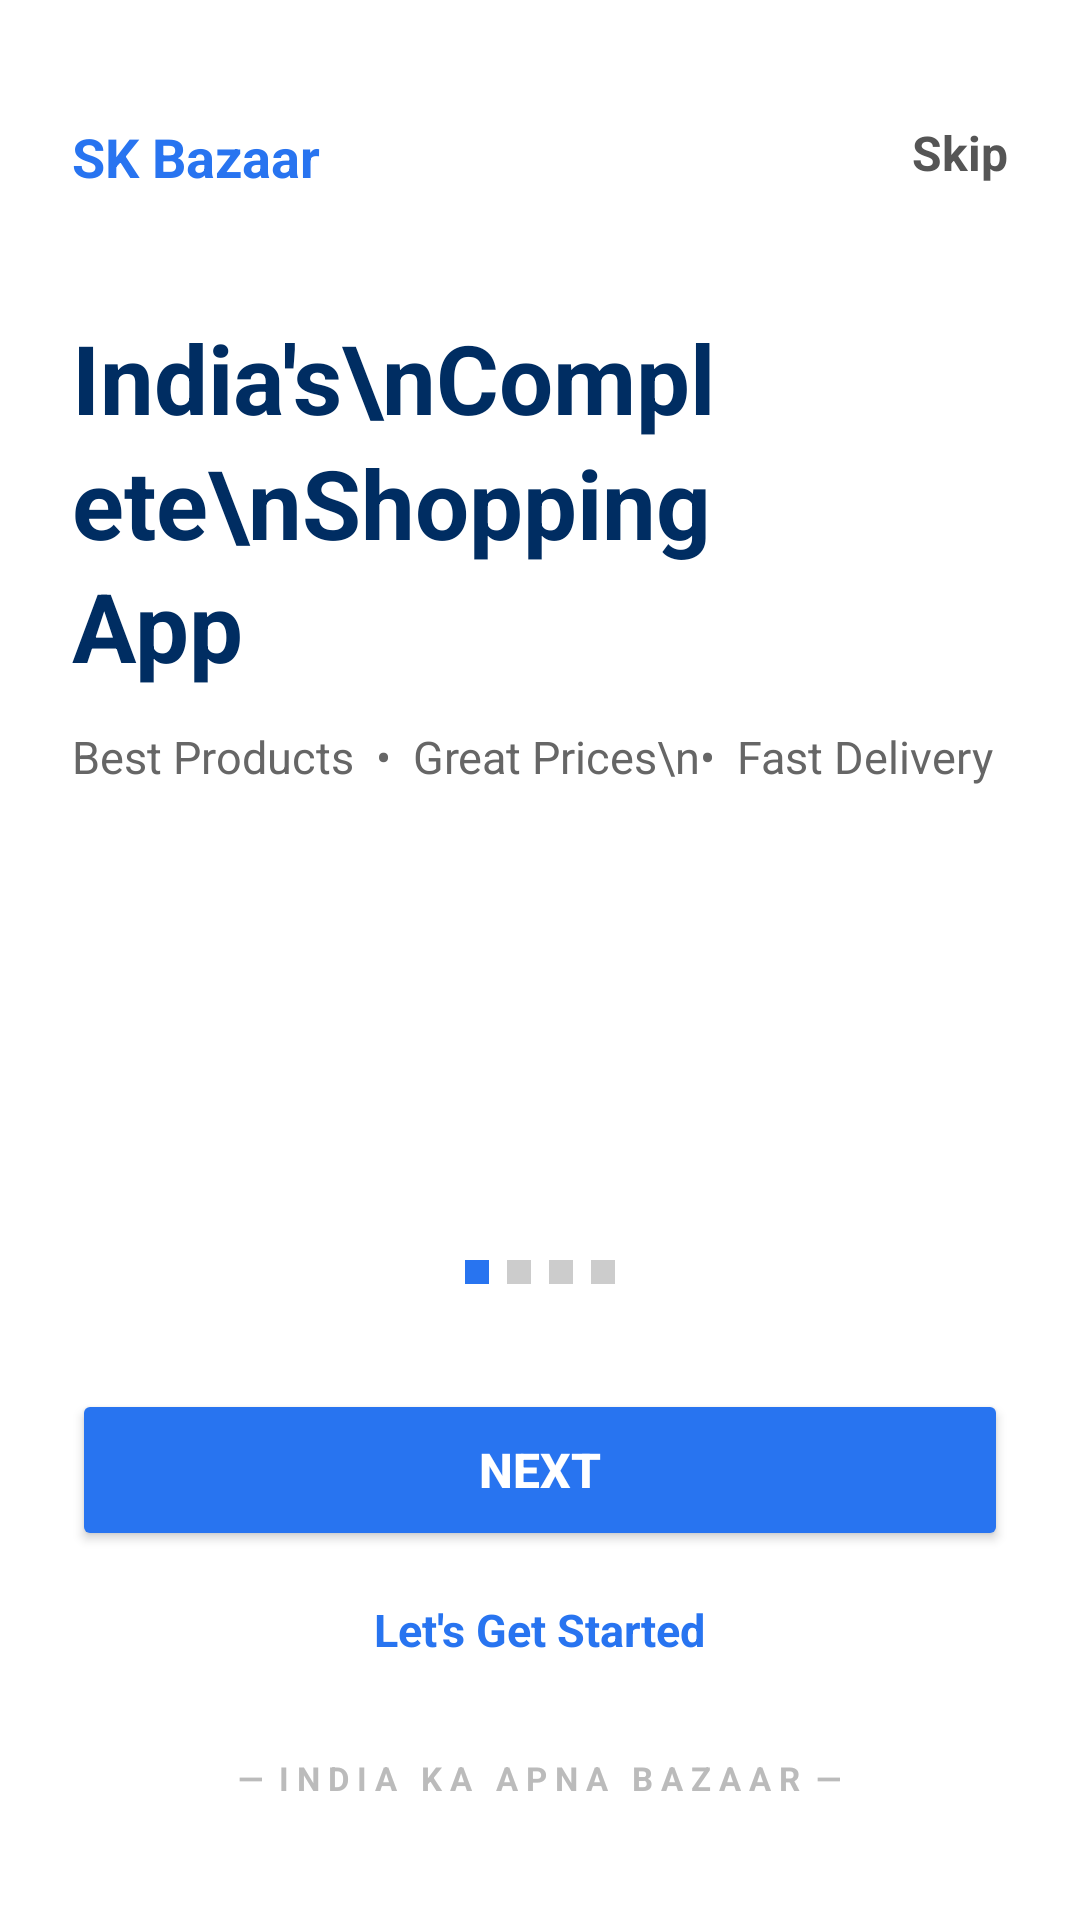

Here is an Android app screen rendered from its layout file. Give the layout XML and the strings, colors and styles it references.
<!-- AndroidManifest.xml: application theme Theme.SKRozaanaBazaar -->
<!-- res/layout/activity_onboarding.xml -->
<?xml version="1.0" encoding="utf-8"?>
<RelativeLayout xmlns:android="http://schemas.android.com/apk/res/android"
    android:layout_width="match_parent"
    android:layout_height="match_parent"
    android:background="#FFFFFF"
    android:padding="24dp">

    
    <RelativeLayout
        android:id="@+id/layoutHeader"
        android:layout_width="match_parent"
        android:layout_height="wrap_content"
        android:layout_marginTop="16dp">

        <TextView
            android:layout_width="wrap_content"
            android:layout_height="wrap_content"
            android:text="SK Bazaar"
            android:textColor="#2874F0"
            android:textSize="18sp"
            android:textStyle="bold" />

        <TextView
            android:id="@+id/tvSkip"
            android:layout_width="wrap_content"
            android:layout_height="wrap_content"
            android:layout_alignParentEnd="true"
            android:text="Skip"
            android:textColor="#555555"
            android:textSize="16sp"
            android:textStyle="bold"
            android:clickable="true"
            android:focusable="true" />
    </RelativeLayout>

    
    <LinearLayout
        android:layout_width="match_parent"
        android:layout_height="wrap_content"
        android:layout_below="@id/layoutHeader"
        android:layout_marginTop="40dp"
        android:orientation="vertical">

        <TextView
            android:layout_width="wrap_content"
            android:layout_height="wrap_content"
            android:text="India's\nComplete\nShopping App"
            android:textColor="#002D62"
            android:textSize="32sp"
            android:textStyle="bold"
            android:lineSpacingMultiplier="1.1" />

        <TextView
            android:layout_width="wrap_content"
            android:layout_height="wrap_content"
            android:layout_marginTop="12dp"
            android:text="Best Products  •  Great Prices\n•  Fast Delivery"
            android:textColor="#666666"
            android:textSize="15sp"
            android:lineSpacingMultiplier="1.2" />
    </LinearLayout>

    
    <LinearLayout
        android:layout_width="match_parent"
        android:layout_height="wrap_content"
        android:layout_alignParentBottom="true"
        android:gravity="center"
        android:orientation="vertical"
        android:layout_marginBottom="16dp">

        
        <LinearLayout
            android:layout_width="wrap_content"
            android:layout_height="wrap_content"
            android:orientation="horizontal"
            android:layout_marginBottom="32dp">
            <View android:layout_width="8dp" android:layout_height="8dp" android:background="#2874F0" android:layout_margin="3dp"/>
            <View android:layout_width="8dp" android:layout_height="8dp" android:background="#CCCCCC" android:layout_margin="3dp"/>
            <View android:layout_width="8dp" android:layout_height="8dp" android:background="#CCCCCC" android:layout_margin="3dp"/>
            <View android:layout_width="8dp" android:layout_height="8dp" android:background="#CCCCCC" android:layout_margin="3dp"/>
        </LinearLayout>

        <Button
            android:id="@+id/btnNext"
            android:layout_width="match_parent"
            android:layout_height="54dp"
            android:text="Next"
            android:textColor="#FFFFFF"
            android:textSize="16sp"
            android:textStyle="bold"
            android:backgroundTint="#2874F0" />

        <TextView
            android:id="@+id/tvGetStarted"
            android:layout_width="wrap_content"
            android:layout_height="wrap_content"
            android:layout_marginTop="16dp"
            android:text="Let's Get Started"
            android:textColor="#2874F0"
            android:textSize="15sp"
            android:textStyle="bold"
            android:clickable="true"
            android:focusable="true" />

        <TextView
            android:layout_width="wrap_content"
            android:layout_height="wrap_content"
            android:layout_marginTop="32dp"
            android:text="—  I N D I A   K A   A P N A   B A Z A A R  —"
            android:textColor="#BBBBBB"
            android:textSize="11sp"
            android:textStyle="bold" />
    </LinearLayout>

</RelativeLayout>
<!-- resources referenced by this layout -->
<resources>
  <style name="Theme.SKRozaanaBazaar" parent="Theme.MaterialComponents.DayNight.NoActionBar">
          
          <item name="colorPrimary">@color/colorPrimary</item>
          <item name="colorPrimaryVariant">@color/colorPrimary</item>
          <item name="colorOnPrimary">@color/white</item>
          
          <item name="colorSecondary">@color/colorSecondary</item>
          <item name="colorSecondaryVariant">@color/colorSecondary</item>
          <item name="colorOnSecondary">@color/white</item>
          
          <item name="android:statusBarColor" tools:targetApi="l">?attr/colorPrimary</item>
  
          
          <item name="materialButtonStyle">@style/Widget.App.Button</item>
          <item name="materialCardViewStyle">@style/Widget.App.Card</item>
      </style>
  <color name="colorPrimary">#2874F0</color>
  <color name="white">#FFFFFFFF</color>
  <color name="colorSecondary">#FB641B</color>
  <style name="Widget.App.Button" parent="Widget.MaterialComponents.Button">
          <item name="shapeAppearanceOverlay">@style/ShapeAppearance.App.Rounded</item>
          <item name="android:insetTop">0dp</item>
          <item name="android:insetBottom">0dp</item>
          <item name="android:textAllCaps">false</item>
      </style>
  <style name="Widget.App.Card" parent="Widget.MaterialComponents.CardView">
          <item name="shapeAppearanceOverlay">@style/ShapeAppearance.App.Rounded.Large</item>
          <item name="cardElevation">1dp</item>
          <item name="android:layout_margin">4dp</item>
      </style>
  <style name="ShapeAppearance.App.Rounded" parent="ShapeAppearance.MaterialComponents.SmallComponent">
          <item name="cornerFamily">rounded</item>
          <item name="cornerSize">4dp</item>
      </style>
  <style name="ShapeAppearance.App.Rounded.Large" parent="ShapeAppearance.MaterialComponents.MediumComponent">
          <item name="cornerFamily">rounded</item>
          <item name="cornerSize">8dp</item>
      </style>
</resources>
